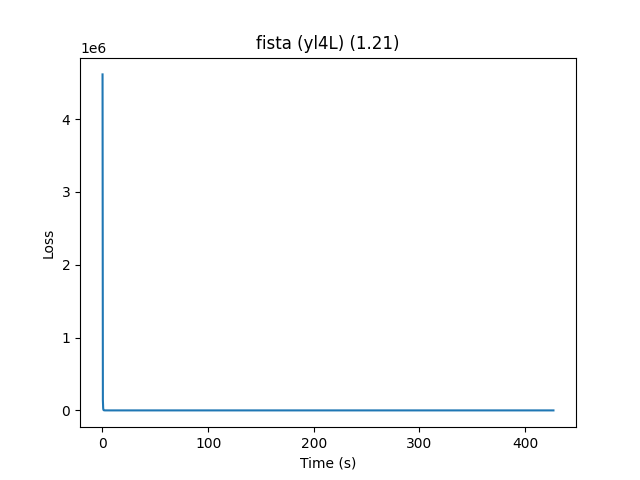

The table this chart was drawn from, first rows:
losses, time_itr, lambda_, step_size, preprocess_time
4613046, 0.08703, 0.01, 0.0001, 70.6
4043030, 0.02987, 0.01, 0.0001, 70.6
3512246, 0.0148, 0.01, 0.0001, 70.6
3020881, 0.01148, 0.01, 0.0001, 70.6
2572487, 0.007083, 0.01, 0.0001, 70.6
2169728, 0.01159, 0.01, 0.0001, 70.6
1814511, 0.007788, 0.01, 0.0001, 70.6
1507187, 0.006838, 0.01, 0.0001, 70.6
1246280, 0.006324, 0.01, 0.0001, 70.6
1028582, 0.006541, 0.01, 0.0001, 70.6
849548, 0.005995, 0.01, 0.0001, 70.6
703866, 0.006627, 0.01, 0.0001, 70.6
586044, 0.00981, 0.01, 0.0001, 70.6
490878, 0.04137, 0.01, 0.0001, 70.6
413762, 0.04392, 0.01, 0.0001, 70.6
350839, 0.01469, 0.01, 0.0001, 70.6
299022, 0.01951, 0.01, 0.0001, 70.6
255940, 0.01934, 0.01, 0.0001, 70.6
219818, 0.01661, 0.01, 0.0001, 70.6
189342, 0.01679, 0.01, 0.0001, 70.6
163531, 0.008612, 0.01, 0.0001, 70.6
141633, 0.01105, 0.01, 0.0001, 70.6
123045, 0.02853, 0.01, 0.0001, 70.6
107267, 0.03153, 0.01, 0.0001, 70.6
93868, 0.02316, 0.01, 0.0001, 70.6
82474, 0.03059, 0.01, 0.0001, 70.6
72758, 0.02794, 0.01, 0.0001, 70.6
64437, 0.02333, 0.01, 0.0001, 70.6
57272, 0.01726, 0.01, 0.0001, 70.6
51059, 0.02055, 0.01, 0.0001, 70.6
45632, 0.01948, 0.01, 0.0001, 70.6
40854, 0.01474, 0.01, 0.0001, 70.6
36617, 0.01821, 0.01, 0.0001, 70.6
32834, 0.01213, 0.01, 0.0001, 70.6
29439, 0.01423, 0.01, 0.0001, 70.6
26378, 0.01833, 0.01, 0.0001, 70.6
23614, 0.01932, 0.01, 0.0001, 70.6
21117, 0.02212, 0.01, 0.0001, 70.6
18863, 0.02823, 0.01, 0.0001, 70.6
16834, 0.02586, 0.01, 0.0001, 70.6
15013, 0.0287, 0.01, 0.0001, 70.6
13386, 0.01162, 0.01, 0.0001, 70.6
11937, 0.0145, 0.01, 0.0001, 70.6
10652, 0.01496, 0.01, 0.0001, 70.6
9516, 0.02078, 0.01, 0.0001, 70.6
8515, 0.02299, 0.01, 0.0001, 70.6
7636, 0.0184, 0.01, 0.0001, 70.6
6865, 0.02187, 0.01, 0.0001, 70.6
6191, 0.03048, 0.01, 0.0001, 70.6
5604, 0.02013, 0.01, 0.0001, 70.6
5092, 0.01322, 0.01, 0.0001, 70.6
4647, 0.01105, 0.01, 0.0001, 70.6
4261, 0.02973, 0.01, 0.0001, 70.6
3926, 0.03623, 0.01, 0.0001, 70.6
3634, 0.02729, 0.01, 0.0001, 70.6
3380, 0.01579, 0.01, 0.0001, 70.6
3158, 0.01608, 0.01, 0.0001, 70.6
2963, 0.01872, 0.01, 0.0001, 70.6
2791, 0.01493, 0.01, 0.0001, 70.6
2639, 0.0183, 0.01, 0.0001, 70.6
... 20,209 more rows
